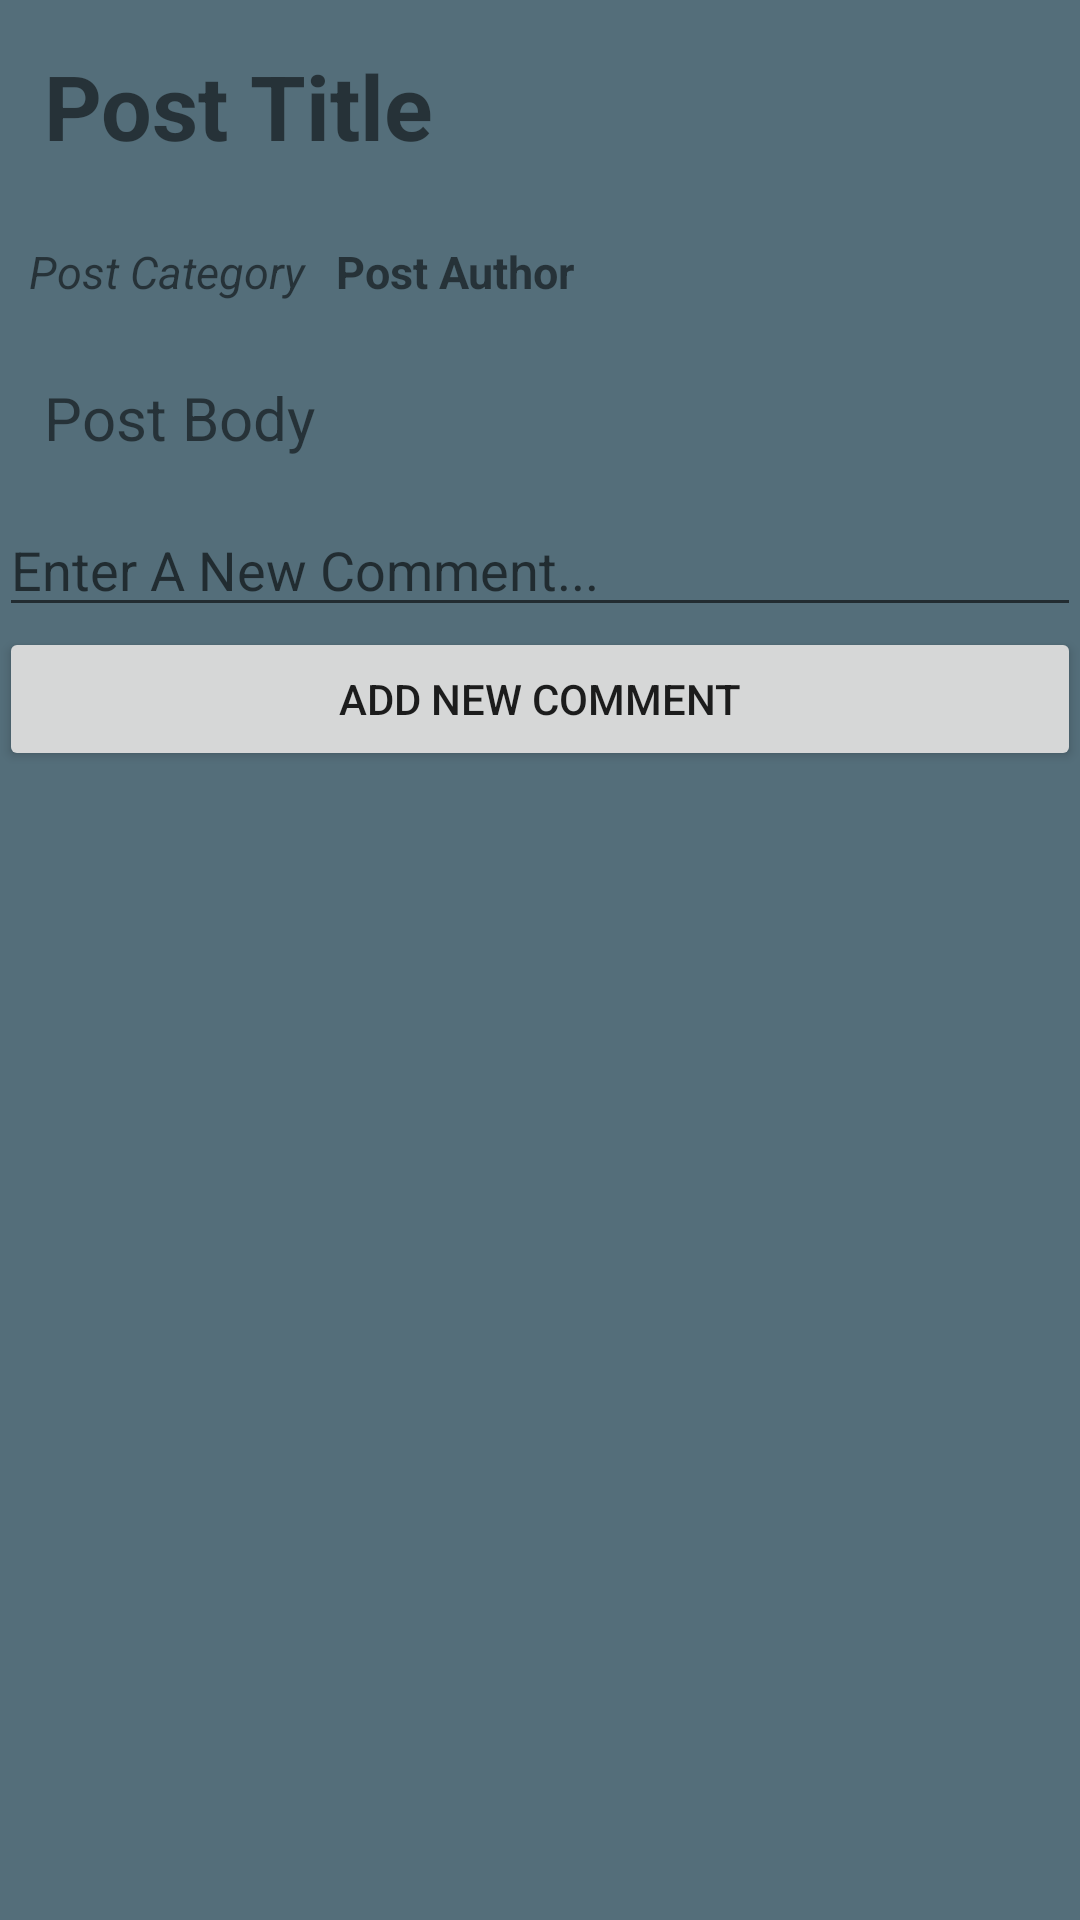

Write the Android layout XML for this screen, with the resource values it uses.
<!-- AndroidManifest.xml: application theme AppTheme -->
<!-- res/layout/activity_post_detail.xml -->
<?xml version="1.0" encoding="utf-8"?>
<RelativeLayout xmlns:android="http://schemas.android.com/apk/res/android"
    xmlns:tools="http://schemas.android.com/tools"
    android:layout_width="match_parent"
    android:layout_height="match_parent"
    android:paddingBottom="@dimen/activity_vertical_margin"
    android:paddingLeft="@dimen/activity_horizontal_margin"
    android:paddingRight="@dimen/activity_horizontal_margin"
    android:paddingTop="@dimen/activity_vertical_margin"
    tools:context=".ui.PostDetailActivity">

    <TextView
        android:layout_width="match_parent"
        android:layout_height="wrap_content"
        android:id="@+id/postTitle"
        android:text="Post Title"
        android:textSize="30dp"
        android:textStyle="bold"
        android:layout_margin="15dp"/>

    <TextView
        android:layout_width="wrap_content"
        android:layout_height="wrap_content"
        android:id="@+id/postAuthor"
        android:text="Post Author"
        android:textSize="15dp"
        android:textStyle="bold"
        android:layout_alignTop="@+id/postCategory"
        android:layout_toRightOf="@+id/postCategory"
        android:layout_toEndOf="@+id/postCategory" />

    <TextView
        android:layout_width="wrap_content"
        android:layout_height="wrap_content"
        android:id="@+id/postCategory"
        android:text="Post Category"
        android:textSize="15dp"
        android:textStyle="italic"
        android:layout_below="@+id/postTitle"
        android:layout_margin="10dp"/>

    <TextView
        android:layout_width="match_parent"
        android:layout_height="wrap_content"
        android:id="@+id/postBody"
        android:text="Post Body"
        android:textSize="20dp"
        android:layout_below="@+id/postCategory"
        android:layout_margin="15dp"/>

    <Button
        android:layout_width="match_parent"
        android:layout_height="wrap_content"
        android:text="Add New Comment"
        android:layout_below="@+id/newComment"
        android:id="@+id/addCommentButton"
        />

    <EditText
        android:layout_width="match_parent"
        android:layout_height="wrap_content"
        android:hint="Enter A New Comment..."
        android:layout_below="@+id/postBody"
        android:id="@+id/newComment"
       />



    <android.support.v7.widget.RecyclerView
        android:layout_width="match_parent"
        android:layout_height="wrap_content"
        android:layout_below="@+id/addCommentButton"
        android:layout_marginTop="30dp"
        android:id="@+id/recyclerView"></android.support.v7.widget.RecyclerView>



</RelativeLayout>
<!-- resources referenced by this layout -->
<resources>
  <style name="AppTheme" parent="Theme.AppCompat.Light.DarkActionBar">
          
          <item name="colorPrimary">@color/colorHeader</item>
          <item name="colorPrimaryDark">@color/colorTop</item>
          <item name="colorAccent">@color/colorAccent</item>
          <item name="android:windowBackground">@color/colorBackground</item>
      </style>
  <color name="colorHeader">#37474F</color>
  <color name="colorTop">#263238</color>
  <color name="colorAccent">#009688</color>
  <color name="colorBackground">#546E7A</color>
</resources>
